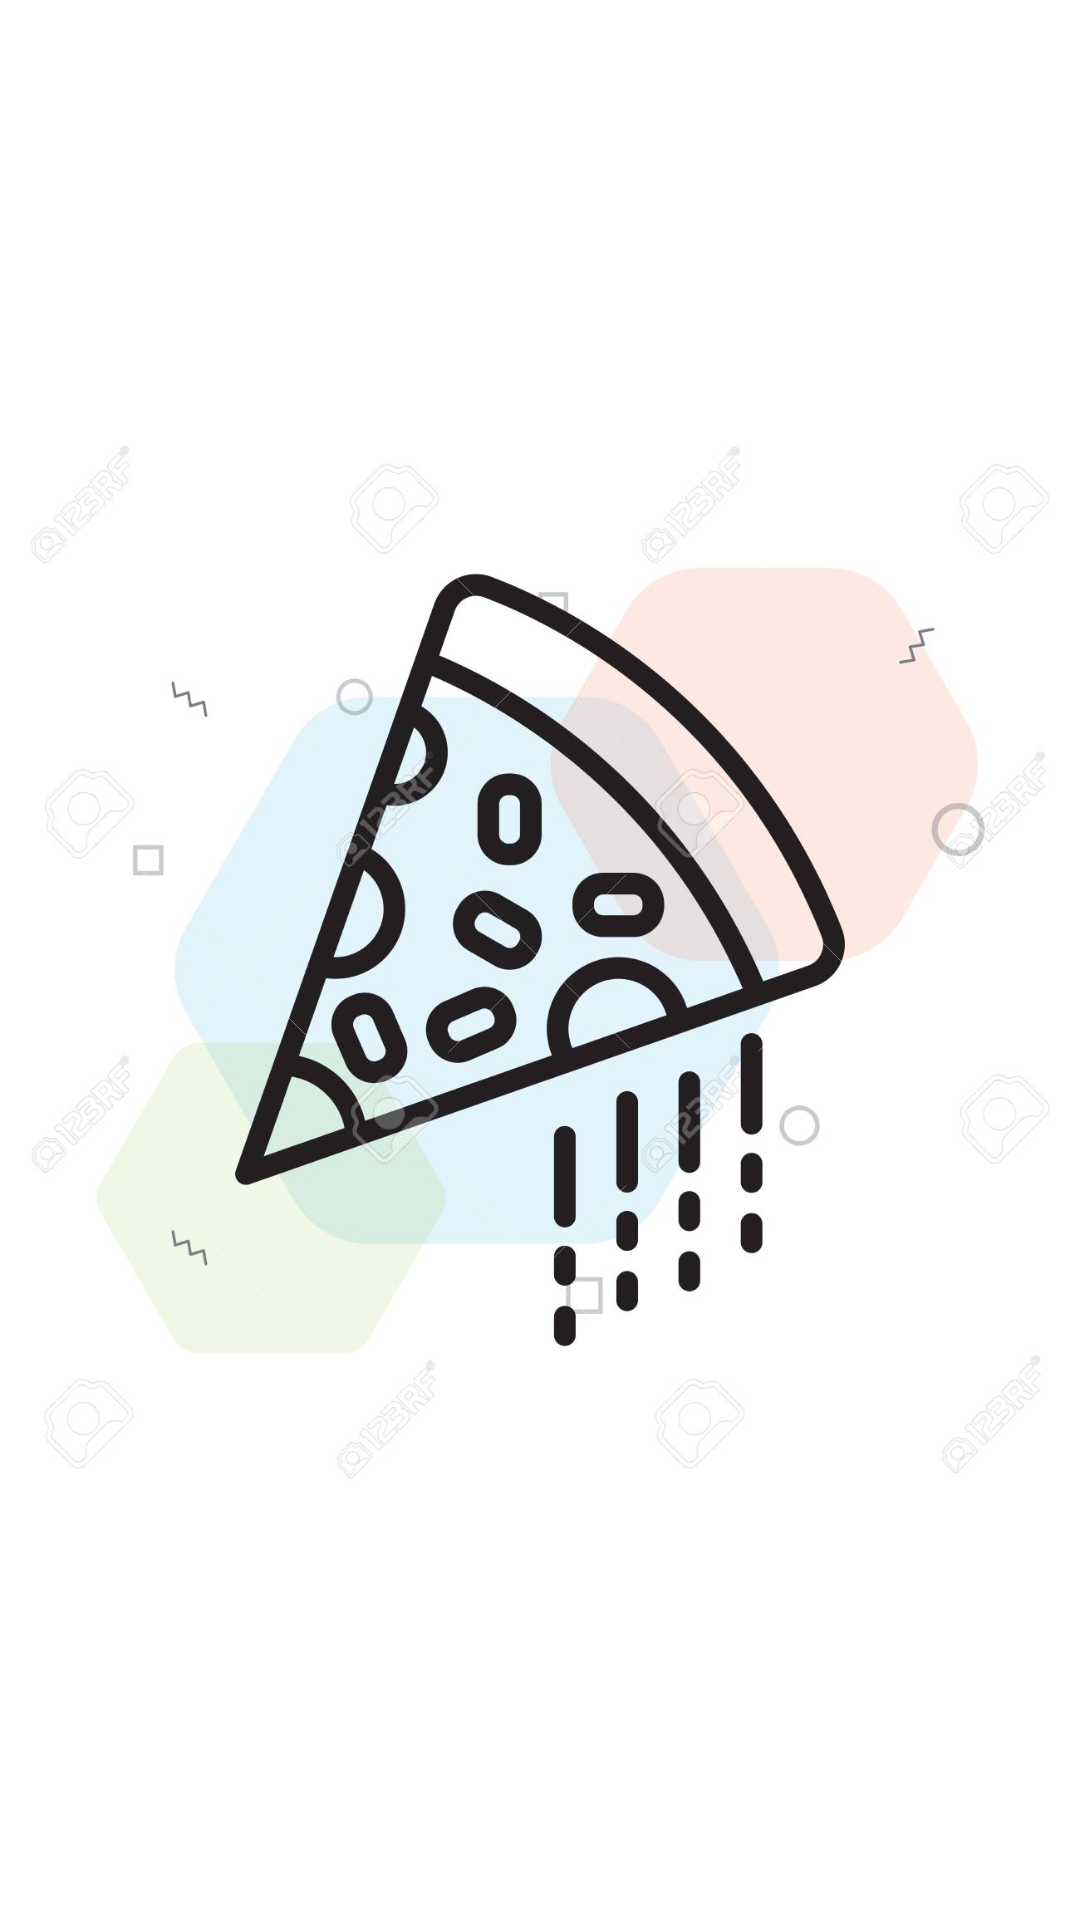

This screen was rendered from an Android layout file. Write that file and the resources it references.
<!-- AndroidManifest.xml: application theme Theme.IlMhonaPizza -->
<!-- res/layout/activity_main.xml -->
<?xml version="1.0" encoding="utf-8"?>
<RelativeLayout xmlns:android="http://schemas.android.com/apk/res/android"
    xmlns:app="http://schemas.android.com/apk/res-auto"
    xmlns:tools="http://schemas.android.com/tools"
    android:layout_width="match_parent"
    android:layout_height="match_parent"
    tools:context=".MainActivity">

    <ImageView
        android:layout_width="match_parent"
        android:layout_height="match_parent"
        android:src="@drawable/background"/>



    <androidx.recyclerview.widget.RecyclerView
        android:id="@+id/recycle_view"
        android:layout_width="wrap_content"
        android:layout_height="match_parent" />



</RelativeLayout>
<!-- resources referenced by this layout -->
<resources>
  <!-- drawable background: jpg bitmap (drawable-v24, 75079 bytes) -->
  <style name="Theme.IlMhonaPizza" parent="Theme.MaterialComponents.DayNight.DarkActionBar">
          
          <item name="colorPrimary">@color/purple_500</item>
          <item name="colorPrimaryVariant">@color/purple_700</item>
          <item name="colorOnPrimary">@color/white</item>
          
          <item name="colorSecondary">@color/teal_200</item>
          <item name="colorSecondaryVariant">@color/teal_700</item>
          <item name="colorOnSecondary">@color/black</item>
          
          <item name="android:statusBarColor" tools:targetApi="l">?attr/colorPrimaryVariant</item>
          
      </style>
  <!-- not gathered from this repository: default colours our renderer supplied (Android Studio template values) -->
  <color name="purple_500">#FF6200EE</color>
  <color name="purple_700">#FF3700B3</color>
  <color name="teal_200">#FF03DAC5</color>
  <color name="teal_700">#FF018786</color>
  <color name="black">#FF000000</color>
  <color name="white">#FFFFFFFF</color>
</resources>
